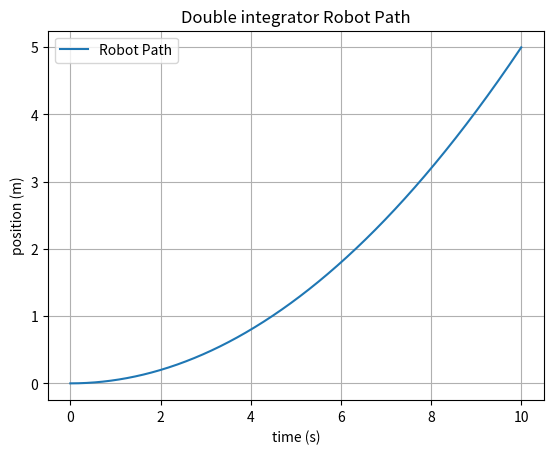

Write Python code to recreate this figure.
import numpy as np
import matplotlib.pyplot as plt


class DoubleIntegrator:
    def __init__(self):
        # Robot parameters

        # x = [q, q_dot]
        # x_dot = [q_dot, q_dot_dot] = Ax + Bu
        self.A = np.array([[0, 1], [0, 0]])
        self.B = np.array([[0, 1]]).T

    def control(self, state: np.ndarray, control: list, dt: float) -> np.ndarray:
        """Compute the end state given then current state and control.

        Args:
            state (np.ndarray): [x, y, theta] robot's current state
            control (list): [v_l, v_r] left and right wheel velocities in radians
            dt (float): time step

        Returns:
            new state [x, y, theta]
        """
        x_dot = self.A @ state + self.B @ np.array(control)

        # discretize using zero order hold, assuming dt is small enough
        new_state = state + x_dot * dt

        return new_state


if __name__ == "__main__":
    # Simulation parameters
    dt = 0.01  # time step
    total_time = 10.0  # total simulation time
    num_steps = int(total_time / dt)

    # Initial state [q, q_dot]
    state = np.array([0.0, 0.0])

    # Control inputs (accelerations)
    control_inputs = [0.1]

    # Record state history for plotting
    state_history = [state]

    system = DoubleIntegrator()

    # Run simulation
    time_history = [0]
    for time_step in range(num_steps):
        state = system.control(state, control_inputs, dt)
        state_history.append(state)
        time_history.append(dt + time_step * dt)

    # Convert state history to numpy array for easier indexing
    state_history = np.array(state_history)
    print(state_history)

    # Plot results
    plt.figure()
    plt.plot(time_history, state_history[:, 0], label="Robot Path")
    plt.xlabel("time (s)")
    plt.ylabel("position (m)")
    plt.title("Double integrator Robot Path")
    plt.legend()
    plt.grid()
    plt.show()
